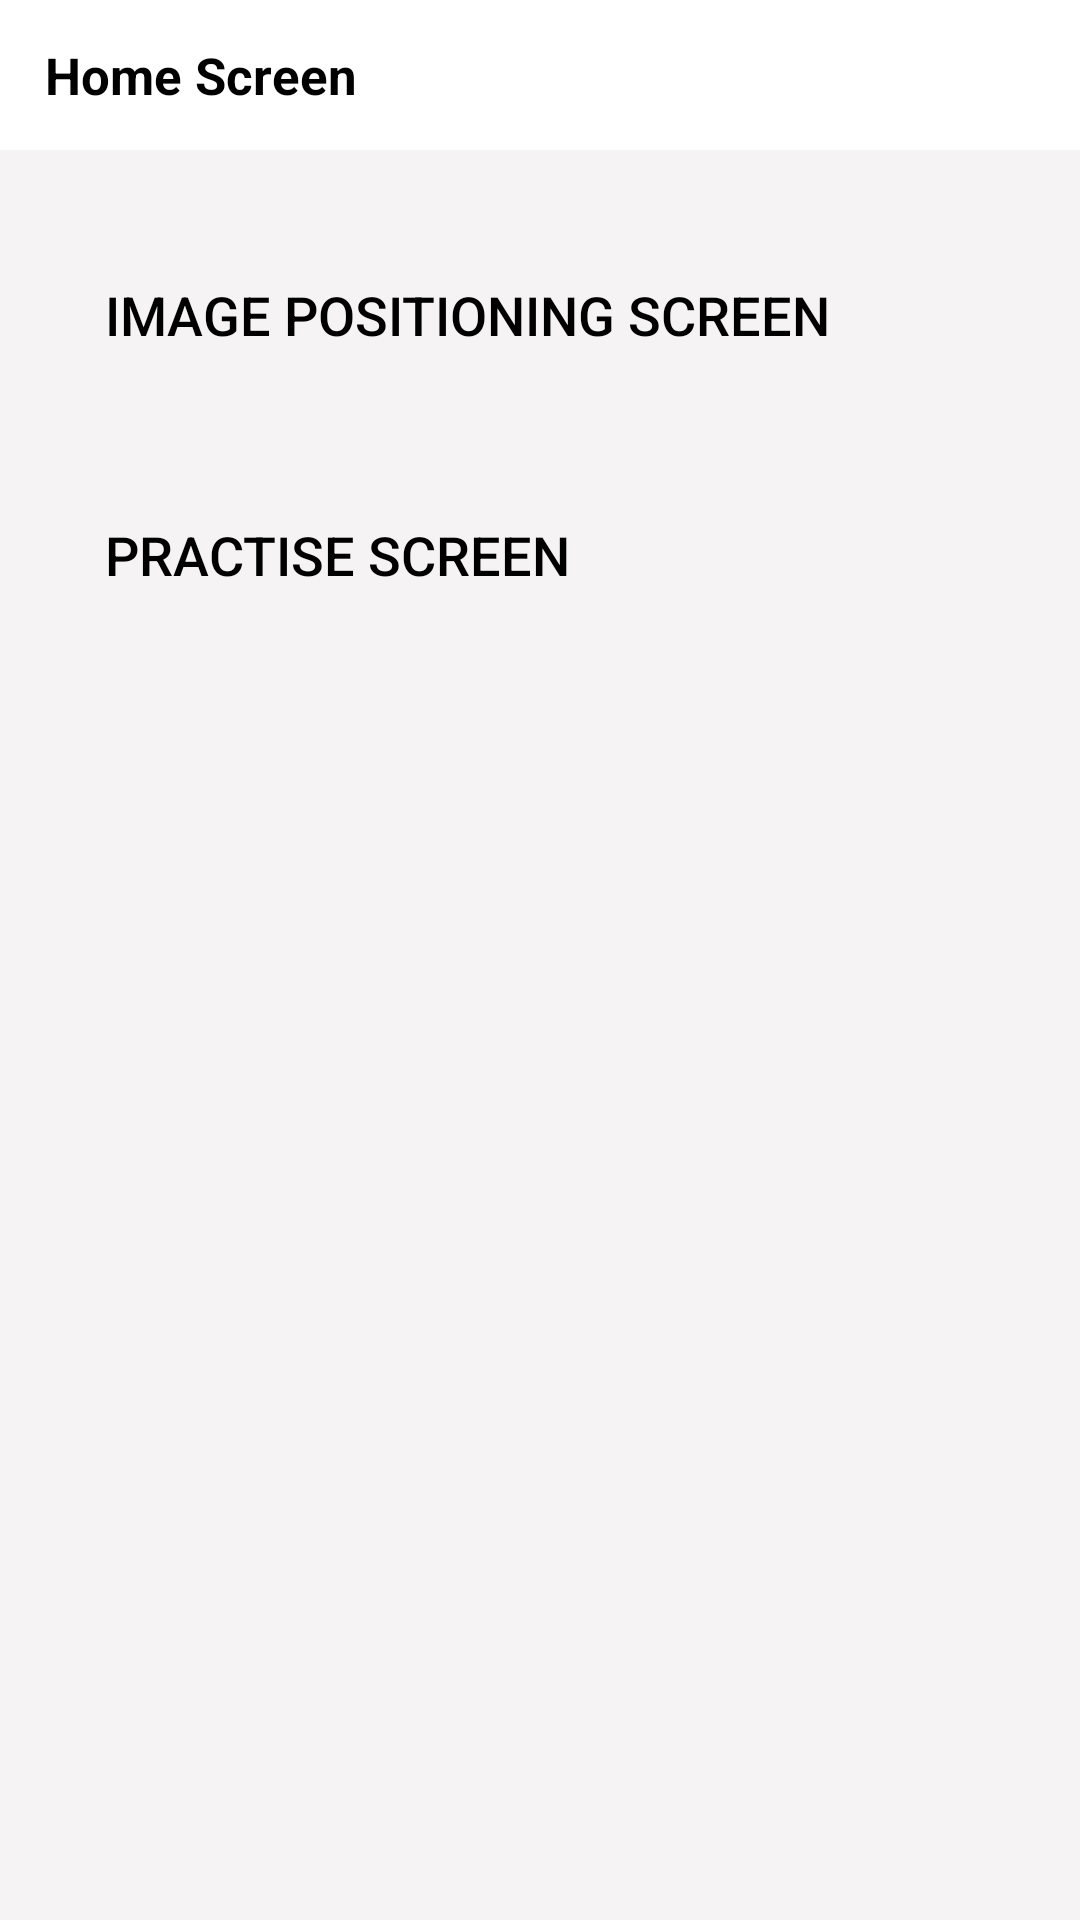

The Android layout XML behind this screen, and the referenced resources:
<!-- AndroidManifest.xml: application theme Theme.Constraints_Image_Positioning_App -->
<!-- res/layout/activity_first.xml -->
<?xml version="1.0" encoding="utf-8"?>
<RelativeLayout xmlns:android="http://schemas.android.com/apk/res/android"
    xmlns:app="http://schemas.android.com/apk/res-auto"
    xmlns:tools="http://schemas.android.com/tools"
    android:id="@+id/main"
    android:layout_width="match_parent"
    android:layout_height="match_parent"
    android:background="#F6F3F5">


    <RelativeLayout
        android:id="@+id/tbLyt"
        android:layout_width="match_parent"
        android:layout_height="wrap_content"
        android:background="@color/white"
        android:minHeight="50dp">

        <TextView
            android:layout_width="match_parent"
            android:layout_height="wrap_content"
            android:layout_centerInParent="true"
            android:layout_centerHorizontal="true"
            android:layout_marginStart="30dp"
            android:gravity="center|start"
            android:minHeight="50dp"
            android:paddingEnd="40dp"
            android:text="Home Screen"
            android:textColor="@color/black"
            android:textSize="17sp"
            android:textStyle="bold" />
    </RelativeLayout>


    <Button
        android:id="@+id/btnCalendarScreen"
        android:layout_width="match_parent"
        android:layout_height="wrap_content"
        android:layout_below="@id/tbLyt"
        android:layout_marginStart="20dp"
        android:layout_marginTop="20dp"
        android:layout_marginEnd="20dp"
        android:background="@drawable/bg_btn"
        android:elevation="5dp"
        android:gravity="start|center"
        android:minHeight="70dp"
        android:paddingStart="15dp"
        android:paddingEnd="0dp"
        android:stateListAnimator="@null"
        android:text="Image Positioning Screen"
        android:textColor="@color/black"
        android:textSize="18sp" />


    <Button
        android:id="@+id/practiseScreenBtn"
        android:layout_width="match_parent"
        android:layout_height="wrap_content"
        android:layout_below="@id/btnCalendarScreen"
        android:layout_marginStart="20dp"
        android:layout_marginTop="10dp"
        android:layout_marginEnd="20dp"
        android:background="@drawable/bg_btn"
        android:elevation="5dp"
        android:gravity="start|center"
        android:minHeight="70dp"
        android:paddingStart="15dp"
        android:paddingEnd="0dp"
        android:stateListAnimator="@null"
        android:text="Practise Screen"
        android:textColor="@color/black"
        android:textSize="18sp" />


</RelativeLayout>
<!-- resources referenced by this layout -->
<resources>
  <color name="black">#FF000000</color>
  <color name="white">#FFFFFFFF</color>
  <style name="Theme.Constraints_Image_Positioning_App" parent="Base.Theme.Constraints_Image_Positioning_App" />
  <style name="Base.Theme.Constraints_Image_Positioning_App" parent="Theme.Material3.DayNight.NoActionBar">
          <item name="colorPrimary">@color/white</item>
          <item name="colorPrimaryDark">@color/white</item>
          <item name="android:windowLightStatusBar">true</item>
      </style>
</resources>
